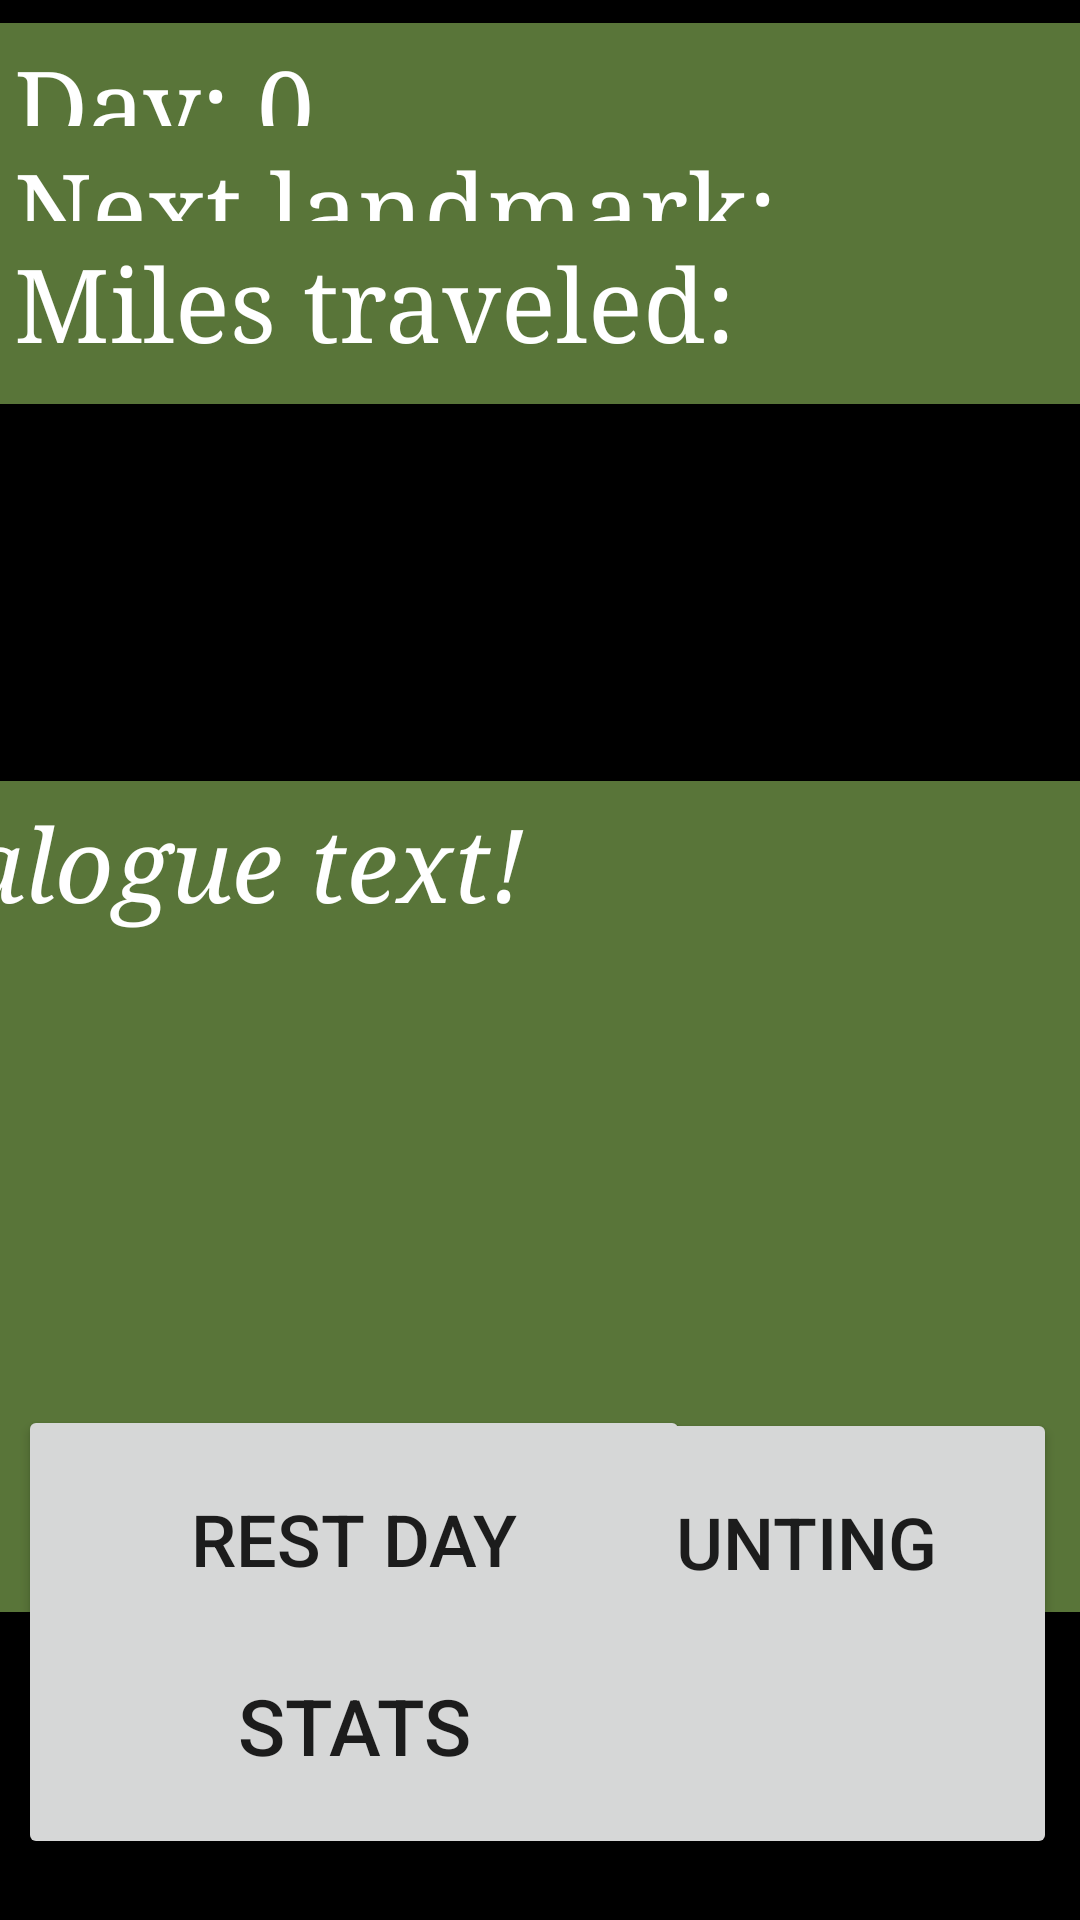

Produce the Android XML layout that renders to this screen, including the resource entries it uses.
<!-- AndroidManifest.xml: application theme Theme.MP2 -->
<!-- res/layout/activity_main.xml -->
<?xml version="1.0" encoding="utf-8"?>
<androidx.constraintlayout.widget.ConstraintLayout xmlns:android="http://schemas.android.com/apk/res/android"
    xmlns:app="http://schemas.android.com/apk/res-auto"
    xmlns:tools="http://schemas.android.com/tools"
    android:layout_width="match_parent"
    android:layout_height="match_parent"
    android:background="@color/black"
    android:rotation="0"
    android:rotationX="0"
    android:rotationY="0"
    tools:context=".MainActivity">

    <TextView
        android:id="@+id/dialogueBox"
        android:layout_width="798dp"
        android:layout_height="277dp"
        android:background="#597539"
        android:fontFamily="serif"
        android:padding="5sp"
        android:text="This is the dialogue text!"
        android:textAppearance="@style/TextAppearance.AppCompat.Body1"
        android:textColor="@color/white"
        android:textSize="34sp"
        android:textStyle="italic"
        app:layout_constraintBottom_toBottomOf="parent"
        app:layout_constraintEnd_toEndOf="parent"
        app:layout_constraintHorizontal_bias="0.496"
        app:layout_constraintStart_toStartOf="parent"
        app:layout_constraintTop_toTopOf="parent"
        app:layout_constraintVertical_bias="0.717" />

    <TextView
        android:id="@+id/DateBox"
        android:layout_width="404dp"
        android:layout_height="62dp"
        android:background="#597539"
        android:fontFamily="serif"
        android:outlineProvider="none"
        android:padding="5sp"
        android:text="Day: 0"
        android:textAppearance="@style/TextAppearance.AppCompat.Body1"
        android:textColor="@color/white"
        android:textSize="34sp"
        app:layout_constraintBottom_toBottomOf="parent"
        app:layout_constraintEnd_toEndOf="parent"
        app:layout_constraintHorizontal_bias="0.019"
        app:layout_constraintStart_toStartOf="parent"
        app:layout_constraintTop_toTopOf="parent"
        app:layout_constraintVertical_bias="0.013" />

    <TextView
        android:id="@+id/LandmarkBox"
        android:layout_width="404dp"
        android:layout_height="57dp"
        android:background="#597539"
        android:fontFamily="serif"
        android:padding="5sp"
        android:text="Next landmark: "
        android:textAppearance="@style/TextAppearance.AppCompat.Body1"
        android:textColor="@color/white"
        android:textSize="34sp"
        app:layout_constraintBottom_toBottomOf="parent"
        app:layout_constraintEnd_toEndOf="parent"
        app:layout_constraintHorizontal_bias="0.02"
        app:layout_constraintStart_toStartOf="parent"
        app:layout_constraintTop_toTopOf="parent"
        app:layout_constraintVertical_bias="0.072" />

    <TextView
        android:id="@+id/milesBox"
        android:layout_width="404dp"
        android:layout_height="61dp"
        android:background="#597539"
        android:fontFamily="serif"
        android:padding="5sp"
        android:text="Miles traveled:"
        android:textAppearance="@style/TextAppearance.AppCompat.Body1"
        android:textColor="@color/white"
        android:textSize="34sp"
        app:layout_constraintBottom_toBottomOf="parent"
        app:layout_constraintEnd_toEndOf="parent"
        app:layout_constraintHorizontal_bias="0.02"
        app:layout_constraintStart_toStartOf="parent"
        app:layout_constraintTop_toTopOf="parent"
        app:layout_constraintVertical_bias="0.127" />

    <Button
        android:id="@+id/contButton"
        android:layout_width="246dp"
        android:layout_height="113dp"
        android:backgroundTint="#ba6f18"
        android:text="Next Day"
        android:textSize="24sp"
        app:layout_constraintBottom_toBottomOf="parent"
        app:layout_constraintEnd_toStartOf="@+id/huntButton"
        app:layout_constraintHorizontal_bias="0.557"
        app:layout_constraintStart_toEndOf="@+id/restButton"
        app:layout_constraintTop_toBottomOf="@+id/dialogueBox"
        app:layout_constraintVertical_bias="0.111" />

    <Button
        android:id="@+id/huntButton"
        android:layout_width="223dp"
        android:layout_height="89dp"
        android:text="Go Hunting"
        android:textSize="24sp"
        app:layout_constraintBottom_toBottomOf="parent"
        app:layout_constraintEnd_toEndOf="parent"
        app:layout_constraintHorizontal_bias="0.944"
        app:layout_constraintStart_toStartOf="parent"
        app:layout_constraintTop_toTopOf="parent"
        app:layout_constraintVertical_bias="0.852" />

    <Button
        android:id="@+id/restButton"
        android:layout_width="224dp"
        android:layout_height="89dp"
        android:text="Rest Day"
        android:textSize="24sp"
        app:layout_constraintBottom_toBottomOf="parent"
        app:layout_constraintEnd_toEndOf="parent"
        app:layout_constraintHorizontal_bias="0.043"
        app:layout_constraintStart_toStartOf="parent"
        app:layout_constraintTop_toTopOf="parent"
        app:layout_constraintVertical_bias="0.85" />

    <Button
        android:id="@+id/tradeButton"
        android:layout_width="224dp"
        android:layout_height="89dp"
        android:text="Trade"
        android:textSize="24sp"
        app:layout_constraintBottom_toBottomOf="parent"
        app:layout_constraintEnd_toEndOf="parent"
        app:layout_constraintHorizontal_bias="0.944"
        app:layout_constraintStart_toStartOf="parent"
        app:layout_constraintTop_toTopOf="parent"
        app:layout_constraintVertical_bias="0.963" />

    <Button
        android:id="@+id/titleButton"
        android:layout_width="224dp"
        android:layout_height="89dp"
        android:text="TITLE"
        android:textSize="26sp"
        app:layout_constraintBottom_toBottomOf="parent"
        app:layout_constraintEnd_toEndOf="parent"
        app:layout_constraintStart_toStartOf="parent"
        app:layout_constraintTop_toTopOf="parent"
        app:layout_constraintVertical_bias="0.963" />

    <Button
        android:id="@+id/statsButton"
        android:layout_width="224dp"
        android:layout_height="89dp"
        android:text="Stats"
        android:textSize="26sp"
        app:layout_constraintBottom_toBottomOf="parent"
        app:layout_constraintEnd_toEndOf="parent"
        app:layout_constraintHorizontal_bias="0.043"
        app:layout_constraintStart_toStartOf="parent"
        app:layout_constraintTop_toTopOf="parent"
        app:layout_constraintVertical_bias="0.963" />

</androidx.constraintlayout.widget.ConstraintLayout>
<!-- resources referenced by this layout -->
<resources>
  <style name="Theme.MP2" parent="Theme.MaterialComponents.DayNight.DarkActionBar">
          
          <item name="colorPrimary">@color/purple_500</item>
          <item name="colorPrimaryVariant">@color/purple_700</item>
          <item name="colorOnPrimary">@color/white</item>
          
          <item name="colorSecondary">@color/teal_200</item>
          <item name="colorSecondaryVariant">@color/teal_700</item>
          <item name="colorOnSecondary">@color/black</item>
          
          <item name="android:statusBarColor" tools:targetApi="l">?attr/colorPrimaryVariant</item>
          
      </style>
  <!-- not gathered from this repository: default colours our renderer supplied (Android Studio template values) -->
  <color name="purple_500">#FF6200EE</color>
  <color name="purple_700">#FF3700B3</color>
  <color name="teal_200">#FF03DAC5</color>
  <color name="teal_700">#FF018786</color>
  <color name="black">#FF000000</color>
  <color name="white">#FFFFFFFF</color>
</resources>
